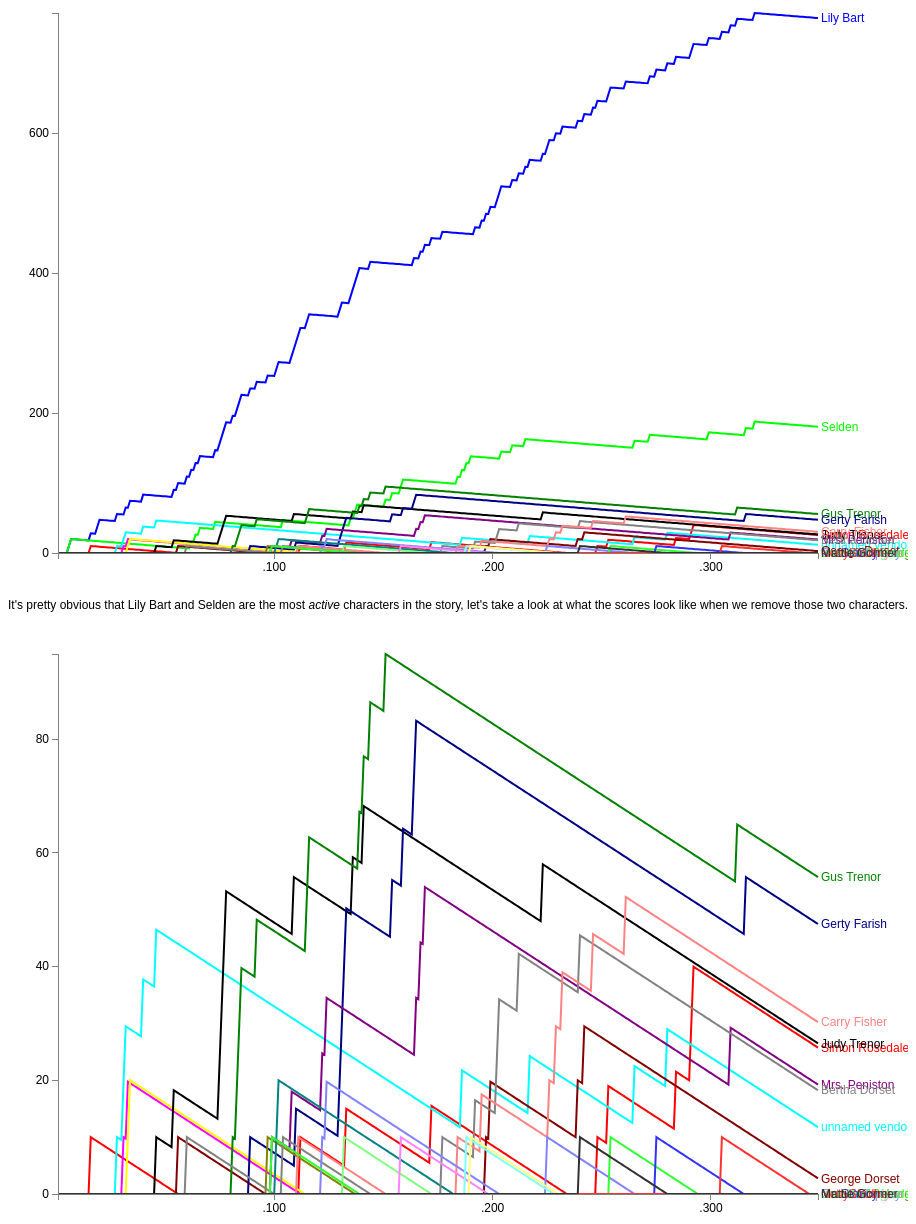
D3 v3 page, settled after 480 driven frames (8 s of simulated time); the page loaded 1 data file(s).


//poorly, elementary level js code
//i cringe at the amount of copy paste done here
//there is for sure a better way to do this
var	margin = {top: 30, right: 90, bottom: 30, left: 50},
	width = 900 - margin.left - margin.right,
	height = 600 - margin.top - margin.bottom;

var parseDate = d3.time.format("%j").parse;

var x = d3.time.scale().range([0, width]);
var	y = d3.scale.linear().range([height, 0]);

var	xAxis = d3.svg.axis().scale(x)
	.orient("bottom").ticks(5);

var	yAxis = d3.svg.axis().scale(y)
	.orient("left").ticks(5);

var	valueline = d3.svg.line()
	.x(function(d) { return x(d.page); })
	.y(function(d) { return y(d.LilyBart); });
	
var	valueline2 = d3.svg.line()
	.x(function(d) { return x(d.page); })
	.y(function(d) { return y(d.Selden); });

var	valueline3 = d3.svg.line()
	.x(function(d) { return x(d.page); })
	.y(function(d) { return y(d.SimonRosedale); });
	
var	valueline4 = d3.svg.line()
	.x(function(d) { return x(d.page); })
	.y(function(d) { return y(d.MrBart); });

var	valueline5 = d3.svg.line()
	.x(function(d) { return x(d.page); })
	.y(function(d) { return y(d.unnamedvendors); });
	
var	valueline6 = d3.svg.line()
	.x(function(d) { return x(d.page); })
	.y(function(d) { return y(d.MrsBart); });

var	valueline7 = d3.svg.line()
	.x(function(d) { return x(d.page); })
	.y(function(d) { return y(d.JudyTrenor); });
	
var	valueline8 = d3.svg.line()
	.x(function(d) { return x(d.page); })
	.y(function(d) { return y(d.GeorgeDorset); });

var	valueline9 = d3.svg.line()
	.x(function(d) { return x(d.page); })
	.y(function(d) { return y(d.GusTrenor); });
	
var	valueline10 = d3.svg.line()
	.x(function(d) { return x(d.page); })
	.y(function(d) { return y(d.GertyFarish); });

var	valueline11 = d3.svg.line()
	.x(function(d) { return x(d.page); })
	.y(function(d) { return y(d.MrsVanOsburgh); });
	
var	valueline12 = d3.svg.line()
	.x(function(d) { return x(d.page); })
	.y(function(d) { return y(d.MrsPeniston); });

var	valueline13 = d3.svg.line()
	.x(function(d) { return x(d.page); })
	.y(function(d) { return y(d.MrsHaffen); });
	
var	valueline14 = d3.svg.line()
	.x(function(d) { return x(d.page); })
	.y(function(d) { return y(d.BerthaDorset); });

var	valueline15 = d3.svg.line()
	.x(function(d) { return x(d.page); })
	.y(function(d) { return y(d.CarryFisher); });
	
var	valueline16 = d3.svg.line()
	.x(function(d) { return x(d.page); })
	.y(function(d) { return y(d.GraceStepney); });

var	valueline17 = d3.svg.line()
	.x(function(d) { return x(d.page); })
	.y(function(d) { return y(d.MrsWellingtonBry); });
	
var	valueline18 = d3.svg.line()
	.x(function(d) { return x(d.page); })
	.y(function(d) { return y(d.MrVanAlstyne); });

var	valueline19 = d3.svg.line()
	.x(function(d) { return x(d.page); })
	.y(function(d) { return y(d.NedSilverton); });
	
var	valueline20 = d3.svg.line()
	.x(function(d) { return x(d.page); })
	.y(function(d) { return y(d.LordHubert); });

var	valueline21 = d3.svg.line()
	.x(function(d) { return x(d.page); })
	.y(function(d) { return y(d.unnamedfriends); });
	
var	valueline22 = d3.svg.line()
	.x(function(d) { return x(d.page); })
	.y(function(d) { return y(d.MrStancy); });

var	valueline23 = d3.svg.line()
	.x(function(d) { return x(d.page); })
	.y(function(d) { return y(d.NettyStruther); });
	
var	valueline24 = d3.svg.line()
	.x(function(d) { return x(d.page); })
	.y(function(d) { return y(d.MattieGormer); });

  
var	svg = d3.select("body")
	.append("svg")
		.attr("width", width + margin.left + margin.right)
		.attr("height", height + margin.top + margin.bottom)
	.append("g")
		.attr("transform", "translate(" + margin.left + "," + margin.top + ")");

// Get the data
d3.csv("mirthCharacterRelevance1.csv", function(error, data) {
	data.forEach(function(d) {
		d.page = +d.page;
		d.Selden = +d.Selden;
		d.LilyBart = +d.LilyBart;
		d.SimonRosedale = +d.SimonRosedale;
		d.MrBart = +d.MrBart;
		d.unnamedvendors = +d.unnamedvendors;
		d.MrsBart = +d.MrsBart;
		d.JudyTrenor = +d.JudyTrenor;
		d.GeorgeDorset = +d.GeorgeDorset;
		d.GusTrenor = +d.GusTrenor;
		d.GertyFarish = +d.GertyFarish;
		d.MrsVanOsburgh = +d.MrsVanOsburgh;
		d.MrsPeniston = +d.MrsPeniston;
		d.MrsHaffen = +d.MrsHaffen;
		d.BerthaDorset = +d.BerthaDorset;
		d.CarryFisher = +d.CarryFisher;
		d.GraceStepney = +d.GraceStepney;
		d.MrsWellingtonBry = +d.MrsWellingtonBry;
		d.MrVanAlstyne = +d.MrVanAlstyne;
		d.NedSilverton = +d.NedSilverton;
		d.LordHubert = +d.LordHubert;
		d.unnamedfriends = +d.unnamedfriends;
		d.MrStancy = +d.MrStancy;
		d.NettyStruther = +d.NettyStruther;
		d.MattieGormer = +d.MattieGormer;

	});

	console.log(data.slice(0, 39));

	// Scale the range of the data
	x.domain(d3.extent(data, function(d) { return d.page; }));
	y.domain([0, d3.max(data, function(d) { return Math.max(d.Selden, d.LilyBart); })]);

/////////////////////////////////////////////////////////////////////////////////////////////////////////

	svg.append("path")		// Add the valueline path.
		.attr("class", "line")
		.style("stroke", "rgb(0, 0, 255)")
		.attr("d", valueline(data));

	svg.append("text")
		.attr("transform", "translate(" + (width+3) + "," + y(data[data.length-1].LilyBart) + ")")
		.attr("dy", ".35em")
		.attr("text-anchor", "start")
		.style("fill", "rgb(0, 0, 255)")
		.text("Lily Bart");

	svg.append("path")		// Add the valueline2 path.
		.attr("class", "line")
		.style("stroke", "rgb(0, 255, 0)")
		.attr("d", valueline2(data));

	svg.append("text")
		.attr("transform", "translate(" + (width+3) + "," + y(data[data.length-1].Selden) + ")")
		.attr("dy", ".35em")
		.attr("text-anchor", "start")
		.style("fill", "rgb(0, 255, 0)")
		.text("Selden");

	svg.append("path")		// Add the valueline path.
		.attr("class", "line")
		.style("stroke", "rgb(255, 0, 0)")
		.attr("d", valueline3(data));

	svg.append("text")
		.attr("transform", "translate(" + (width+3) + "," + y(data[data.length-1].SimonRosedale) + ")")
		.attr("dy", ".35em")
		.attr("text-anchor", "start")
		.style("fill", "rgb(255, 0, 0)")
		.text("Simon Rosedale");

	svg.append("path")		// Add the valueline2 path.
		.attr("class", "line")
		.style("stroke", "rgb(255, 0, 255)")
		.attr("d", valueline4(data));

	svg.append("text")
		.attr("transform", "translate(" + (width+3) + "," + y(data[data.length-1].MrBart) + ")")
		.attr("dy", ".35em")
		.attr("text-anchor", "start")
		.style("fill", "rgb(255, 0, 255)")
		.text("Mr. Bart");

	svg.append("path")		// Add the valueline2 path.
		.attr("class", "line")
		.style("stroke", "rgb(0, 255, 255)")
		.attr("d", valueline5(data));

	svg.append("text")
		.attr("transform", "translate(" + (width+3) + "," + y(data[data.length-1].unnamedvendors) + ")")
		.attr("dy", ".35em")
		.attr("text-anchor", "start")
		.style("fill", "rgb(0, 255, 255)")
		.text("unnamed vendors");

	svg.append("path")		// Add the valueline2 path.
		.attr("class", "line")
		.style("stroke", "rgb(255, 255, 0)")
		.attr("d", valueline6(data));

	svg.append("text")
		.attr("transform", "translate(" + (width+3) + "," + y(data[data.length-1].MrsBart) + ")")
		.attr("dy", ".35em")
		.attr("text-anchor", "start")
		.style("fill", "rgb(255, 255, 0)")
		.text("Mrs. Bart");


/////////////////////////////////////////////////////////////////////////////////////////////////////////

	svg.append("path")		// Add the valueline path.
		.attr("class", "line")
		.style("stroke", "rgb(0, 0, 0)")
		.attr("d", valueline7(data));

	svg.append("text")
		.attr("transform", "translate(" + (width+3) + "," + y(data[data.length-1].JudyTrenor) + ")")
		.attr("dy", ".35em")
		.attr("text-anchor", "start")
		.style("fill", "rgb(0, 0, 0)")
		.text("Judy Trenor");

	svg.append("path")		// Add the valueline2 path.
		.attr("class", "line")
		.style("stroke", "rgb(130, 0, 0)")
		.attr("d", valueline8(data));

	svg.append("text")
		.attr("transform", "translate(" + (width+3) + "," + y(data[data.length-1].GeorgeDorset) + ")")
		.attr("dy", ".35em")
		.attr("text-anchor", "start")
		.style("fill", "rgb(130, 0, 0)")
		.text("George Dorset");

	svg.append("path")		// Add the valueline path.
		.attr("class", "line")
		.style("stroke", "rgb(0, 130, 0)")
		.attr("d", valueline9(data));

	svg.append("text")
		.attr("transform", "translate(" + (width+3) + "," + y(data[data.length-1].GusTrenor) + ")")
		.attr("dy", ".35em")
		.attr("text-anchor", "start")
		.style("fill", "rgb(0, 130, 0)")
		.text("Gus Trenor");

	svg.append("path")		// Add the valueline2 path.
		.attr("class", "line")
		.style("stroke", "rgb(0, 0, 130)")
		.attr("d", valueline10(data));

	svg.append("text")
		.attr("transform", "translate(" + (width+3) + "," + y(data[data.length-1].GertyFarish) + ")")
		.attr("dy", ".35em")
		.attr("text-anchor", "start")
		.style("fill", "rgb(0, 0, 130)")
		.text("Gerty Farish");

	svg.append("path")		// Add the valueline2 path.
		.attr("class", "line")
		.style("stroke", "rgb(130, 130, 0)")
		.attr("d", valueline11(data));

	svg.append("text")
		.attr("transform", "translate(" + (width+3) + "," + y(data[data.length-1].MrsVanOsburgh) + ")")
		.attr("dy", ".35em")
		.attr("text-anchor", "start")
		.style("fill", "rgb(130, 130, 0)")
		.text("Mrs. Van Osburgh");

	svg.append("path")		// Add the valueline2 path.
		.attr("class", "line")
		.style("stroke", "rgb(130, 0, 130)")
		.attr("d", valueline12(data));

	svg.append("text")
		.attr("transform", "translate(" + (width+3) + "," + y(data[data.length-1].MrsPeniston) + ")")
		.attr("dy", ".35em")
		.attr("text-anchor", "start")
		.style("fill", "rgb(130, 0, 130)")
		.text("Mrs. Peniston");

		/////////////////////////////////////////////////////////////////////////////////////////////////////////

	svg.append("path")		// Add the valueline path.
		.attr("class", "line")
		.style("stroke", "rgb(0, 130, 130)")
		.attr("d", valueline13(data));

	svg.append("text")
		.attr("transform", "translate(" + (width+3) + "," + y(data[data.length-1].MrsHaffen) + ")")
		.attr("dy", ".35em")
		.attr("text-anchor", "start")
		.style("fill", "rgb(0, 130, 130)")
		.text("Mrs. Haffen");

	svg.append("path")		// Add the valueline2 path.
		.attr("class", "line")
		.style("stroke", "rgb(130, 130, 130)")
		.attr("d", valueline14(data));

	svg.append("text")
		.attr("transform", "translate(" + (width+3) + "," + y(data[data.length-1].BerthaDorset) + ")")
		.attr("dy", ".35em")
		.attr("text-anchor", "start")
		.style("fill", "rgb(130, 130, 130)")
		.text("Bertha Dorset");

	svg.append("path")		// Add the valueline path.
		.attr("class", "line")
		.style("stroke", "rgb(255, 130, 130)")
		.attr("d", valueline15(data));

	svg.append("text")
		.attr("transform", "translate(" + (width+3) + "," + y(data[data.length-1].CarryFisher) + ")")
		.attr("dy", ".35em")
		.attr("text-anchor", "start")
		.style("fill", "rgb(255, 130, 130)")
		.text("Carry Fisher");

	svg.append("path")		// Add the valueline2 path.
		.attr("class", "line")
		.style("stroke", "rgb(130, 130, 255)")
		.attr("d", valueline16(data));

	svg.append("text")
		.attr("transform", "translate(" + (width+3) + "," + y(data[data.length-1].GraceStepney) + ")")
		.attr("dy", ".35em")
		.attr("text-anchor", "start")
		.style("fill", "rgb(130, 130, 255)")
		.text("Grace Stepney");

	svg.append("path")		// Add the valueline2 path.
		.attr("class", "line")
		.style("stroke", "rgb(130, 255, 130)")
		.attr("d", valueline17(data));

	svg.append("text")
		.attr("transform", "translate(" + (width+3) + "," + y(data[data.length-1].MrsWellingtonBry) + ")")
		.attr("dy", ".35em")
		.attr("text-anchor", "start")
		.style("fill", "rgb(130, 255, 130)")
		.text("Mrs. Wellington Bry");

	svg.append("path")		// Add the valueline2 path.
		.attr("class", "line")
		.style("stroke", "rgb(255, 130, 255)")
		.attr("d", valueline18(data));

	svg.append("text")
		.attr("transform", "translate(" + (width+3) + "," + y(data[data.length-1].MrVanAlstyne) + ")")
		.attr("dy", ".35em")
		.attr("text-anchor", "start")
		.style("fill", "rgb(255, 130, 255)")
		.text("Mr. Van Alstyne");


/////////////////////////////////////////////////////////////////////////////////////////////////////////

	svg.append("path")		// Add the valueline path.
		.attr("class", "line")
		.style("stroke", "rgb(130, 255, 255)")
		.attr("d", valueline19(data));

	svg.append("text")
		.attr("transform", "translate(" + (width+3) + "," + y(data[data.length-1].NedSilverton) + ")")
		.attr("dy", ".35em")
		.attr("text-anchor", "start")
		.style("fill", "rgb(130, 255, 255)")
		.text("Ned Silverton");

	svg.append("path")		// Add the valueline2 path.
		.attr("class", "line")
		.style("stroke", "rgb(255, 255, 130)")
		.attr("d", valueline20(data));

	svg.append("text")
		.attr("transform", "translate(" + (width+3) + "," + y(data[data.length-1].LordHubert) + ")")
		.attr("dy", ".35em")
		.attr("text-anchor", "start")
		.style("fill", "rgb(255, 255, 130)")
		.text("LordHubert");

	svg.append("path")		// Add the valueline path.
		.attr("class", "line")
		.style("stroke", "rgb(50, 255, 50)")
		.attr("d", valueline21(data));

	svg.append("text")
		.attr("transform", "translate(" + (width+3) + "," + y(data[data.length-1].unnamedfriends) + ")")
		.attr("dy", ".35em")
		.attr("text-anchor", "start")
		.style("fill", "rgb(50, 255, 50)")
		.text("unnamed friends");

	svg.append("path")		// Add the valueline2 path.
		.attr("class", "line")
		.style("stroke", "rgb(50, 50, 255)")
		.attr("d", valueline22(data));

	svg.append("text")
		.attr("transform", "translate(" + (width+3) + "," + y(data[data.length-1].MrStancy) + ")")
		.attr("dy", ".35em")
		.attr("text-anchor", "start")
		.style("fill", "rgb(50, 50, 255)")
		.text("Mr. Stancy");

	svg.append("path")		// Add the valueline2 path.
		.attr("class", "line")
		.style("stroke", "rgb(255, 50, 50)")
		.attr("d", valueline23(data));

	svg.append("text")
		.attr("transform", "translate(" + (width+3) + "," + y(data[data.length-1].NettyStruther) + ")")
		.attr("dy", ".35em")
		.attr("text-anchor", "start")
		.style("fill", "rgb(255, 50, 50)")
		.text("NettyStruther");

	svg.append("path")		// Add the valueline2 path.
		.attr("class", "line")
		.style("stroke", "rgb(50, 50, 50)")
		.attr("d", valueline24(data));

	svg.append("text")
		.attr("transform", "translate(" + (width+3) + "," + y(data[data.length-1].MattieGormer) + ")")
		.attr("dy", ".35em")
		.attr("text-anchor", "start")
		.style("fill", "rgb(50, 50, 50)")
		.text("Mattie Gormer");

	svg.append("g")			// Add the X Axis
		.attr("class", "x axis")
		.attr("transform", "translate(0," + height + ")")
		.call(xAxis);

	svg.append("g")			// Add the Y Axis
		.attr("class", "y axis")
		.call(yAxis);

});



var	margin = {top: 30, right: 90, bottom: 30, left: 50},
	width = 900 - margin.left - margin.right,
	height = 600 - margin.top - margin.bottom;

var parseDate = d3.time.format("%j").parse;

var x = d3.time.scale().range([0, width]);
var	y = d3.scale.linear().range([height, 0]);

var	xAxis = d3.svg.axis().scale(x)
	.orient("bottom").ticks(5);

var	yAxis = d3.svg.axis().scale(y)
	.orient("left").ticks(5);

var	valueline = d3.svg.line()
	.x(function(d) { return x(d.page); })
	.y(function(d) { return y(d.LilyBart); });
	
var	valueline2 = d3.svg.line()
	.x(function(d) { return x(d.page); })
	.y(function(d) { return y(d.Selden); });

var	valueline3 = d3.svg.line()
	.x(function(d) { return x(d.page); })
	.y(function(d) { return y(d.SimonRosedale); });
	
var	valueline4 = d3.svg.line()
	.x(function(d) { return x(d.page); })
	.y(function(d) { return y(d.MrBart); });

var	valueline5 = d3.svg.line()
	.x(function(d) { return x(d.page); })
	.y(function(d) { return y(d.unnamedvendors); });
	
var	valueline6 = d3.svg.line()
	.x(function(d) { return x(d.page); })
	.y(function(d) { return y(d.MrsBart); });

var	valueline7 = d3.svg.line()
	.x(function(d) { return x(d.page); })
	.y(function(d) { return y(d.JudyTrenor); });
	
var	valueline8 = d3.svg.line()
	.x(function(d) { return x(d.page); })
	.y(function(d) { return y(d.GeorgeDorset); });

var	valueline9 = d3.svg.line()
	.x(function(d) { return x(d.page); })
	.y(function(d) { return y(d.GusTrenor); });
	
var	valueline10 = d3.svg.line()
	.x(function(d) { return x(d.page); })
	.y(function(d) { return y(d.GertyFarish); });

var	valueline11 = d3.svg.line()
	.x(function(d) { return x(d.page); })
	.y(function(d) { return y(d.MrsVanOsburgh); });
	
var	valueline12 = d3.svg.line()
	.x(function(d) { return x(d.page); })
	.y(function(d) { return y(d.MrsPeniston); });

var	valueline13 = d3.svg.line()
	.x(function(d) { return x(d.page); })
	.y(function(d) { return y(d.MrsHaffen); });
	
var	valueline14 = d3.svg.line()
	.x(function(d) { return x(d.page); })
	.y(function(d) { return y(d.BerthaDorset); });

var	valueline15 = d3.svg.line()
	.x(function(d) { return x(d.page); })
	.y(function(d) { return y(d.CarryFisher); });
	
var	valueline16 = d3.svg.line()
	.x(function(d) { return x(d.page); })
	.y(function(d) { return y(d.GraceStepney); });

var	valueline17 = d3.svg.line()
	.x(function(d) { return x(d.page); })
	.y(function(d) { return y(d.MrsWellingtonBry); });
	
var	valueline18 = d3.svg.line()
	.x(function(d) { return x(d.page); })
	.y(function(d) { return y(d.MrVanAlstyne); });

var	valueline19 = d3.svg.line()
	.x(function(d) { return x(d.page); })
	.y(function(d) { return y(d.NedSilverton); });
	
var	valueline20 = d3.svg.line()
	.x(function(d) { return x(d.page); })
	.y(function(d) { return y(d.LordHubert); });

var	valueline21 = d3.svg.line()
	.x(function(d) { return x(d.page); })
	.y(function(d) { return y(d.unnamedfriends); });
	
var	valueline22 = d3.svg.line()
	.x(function(d) { return x(d.page); })
	.y(function(d) { return y(d.MrStancy); });

var	valueline23 = d3.svg.line()
	.x(function(d) { return x(d.page); })
	.y(function(d) { return y(d.NettyStruther); });
	
var	valueline24 = d3.svg.line()
	.x(function(d) { return x(d.page); })
	.y(function(d) { return y(d.MattieGormer); });

  
var	svg1 = d3.select("body")
	.append("svg")
		.attr("width", width + margin.left + margin.right)
		.attr("height", height + margin.top + margin.bottom)
	.append("g")
		.attr("transform", "translate(" + margin.left + "," + margin.top + ")");

// Get the data
d3.csv("mirthCharacterRelevance1.csv", function(error, data) {
	data.forEach(function(d) {
		d.page = +d.page;
		d.Selden = +d.Selden;
		d.LilyBart = +d.LilyBart;
		d.SimonRosedale = +d.SimonRosedale;
		d.MrBart = +d.MrBart;
		d.unnamedvendors = +d.unnamedvendors;
		d.MrsBart = +d.MrsBart;
		d.JudyTrenor = +d.JudyTrenor;
		d.GeorgeDorset = +d.GeorgeDorset;
		d.GusTrenor = +d.GusTrenor;
		d.GertyFarish = +d.GertyFarish;
		d.MrsVanOsburgh = +d.MrsVanOsburgh;
		d.MrsPeniston = +d.MrsPeniston;
		d.MrsHaffen = +d.MrsHaffen;
		d.BerthaDorset = +d.BerthaDorset;
		d.CarryFisher = +d.CarryFisher;
		d.GraceStepney = +d.GraceStepney;
		d.MrsWellingtonBry = +d.MrsWellingtonBry;
		d.MrVanAlstyne = +d.MrVanAlstyne;
		d.NedSilverton = +d.NedSilverton;
		d.LordHubert = +d.LordHubert;
		d.unnamedfriends = +d.unnamedfriends;
		d.MrStancy = +d.MrStancy;
		d.NettyStruther = +d.NettyStruther;
		d.MattieGormer = +d.MattieGormer;

	});

	console.log(data.slice(0, 39));

	// Scale the range of the data
	x.domain(d3.extent(data, function(d) { return d.page; }));
	y.domain([0, d3.max(data, function(d) { return Math.max(d.SimonRosedale, d.MrBart, d.unnamedvendors,d.MrsBart,d.JudyTrenor,d.GeorgeDorset
		,d.GusTrenor
		,d.GertyFarish
		,d.MrsVanOsburgh
		,d.MrsPeniston
		,d.MrsHaffen
		,d.BerthaDorset
		,d.CarryFisher
		,d.GraceStepney
		,d.MrsWellingtonBry
		,d.MrVanAlstyne
		,d.NedSilverton
		,d.LordHubert
		,d.unnamedfriends
		,d.MrStancy
		,d.NettyStruther
		,d.MattieGormer); })]);

/////////////////////////////////////////////////////////////////////////////////////////////////////////

	svg1.append("path")		// Add the valueline path.
		.attr("class", "line")
		.style("stroke", "rgb(255, 0, 0)")
		.attr("d", valueline3(data));

	svg1.append("text")
		.attr("transform", "translate(" + (width+3) + "," + y(data[data.length-1].SimonRosedale) + ")")
		.attr("dy", ".35em")
		.attr("text-anchor", "start")
		.style("fill", "rgb(255, 0, 0)")
		.text("Simon Rosedale");

	svg1.append("path")		// Add the valueline2 path.
		.attr("class", "line")
		.style("stroke", "rgb(255, 0, 255)")
		.attr("d", valueline4(data));

	svg1.append("text")
		.attr("transform", "translate(" + (width+3) + "," + y(data[data.length-1].MrBart) + ")")
		.attr("dy", ".35em")
		.attr("text-anchor", "start")
		.style("fill", "rgb(255, 0, 255)")
		.text("Mr. Bart");

	svg1.append("path")		// Add the valueline2 path.
		.attr("class", "line")
		.style("stroke", "rgb(0, 255, 255)")
		.attr("d", valueline5(data));

	svg1.append("text")
		.attr("transform", "translate(" + (width+3) + "," + y(data[data.length-1].unnamedvendors) + ")")
		.attr("dy", ".35em")
		.attr("text-anchor", "start")
		.style("fill", "rgb(0, 255, 255)")
		.text("unnamed vendors");

	svg1.append("path")		// Add the valueline2 path.
		.attr("class", "line")
		.style("stroke", "rgb(255, 255, 0)")
		.attr("d", valueline6(data));

	svg1.append("text")
		.attr("transform", "translate(" + (width+3) + "," + y(data[data.length-1].MrsBart) + ")")
		.attr("dy", ".35em")
		.attr("text-anchor", "start")
		.style("fill", "rgb(255, 255, 0)")
		.text("Mrs. Bart");


/////////////////////////////////////////////////////////////////////////////////////////////////////////

	svg1.append("path")		// Add the valueline path.
		.attr("class", "line")
		.style("stroke", "rgb(0, 0, 0)")
		.attr("d", valueline7(data));

	svg1.append("text")
		.attr("transform", "translate(" + (width+3) + "," + y(data[data.length-1].JudyTrenor) + ")")
		.attr("dy", ".35em")
		.attr("text-anchor", "start")
		.style("fill", "rgb(0, 0, 0)")
		.text("Judy Trenor");

	svg1.append("path")		// Add the valueline2 path.
		.attr("class", "line")
		.style("stroke", "rgb(130, 0, 0)")
		.attr("d", valueline8(data));

	svg1.append("text")
		.attr("transform", "translate(" + (width+3) + "," + y(data[data.length-1].GeorgeDorset) + ")")
		.attr("dy", ".35em")
		.attr("text-anchor", "start")
		.style("fill", "rgb(130, 0, 0)")
		.text("George Dorset");

	svg1.append("path")		// Add the valueline path.
		.attr("class", "line")
		.style("stroke", "rgb(0, 130, 0)")
		.attr("d", valueline9(data));

	svg1.append("text")
		.attr("transform", "translate(" + (width+3) + "," + y(data[data.length-1].GusTrenor) + ")")
		.attr("dy", ".35em")
		.attr("text-anchor", "start")
		.style("fill", "rgb(0, 130, 0)")
		.text("Gus Trenor");

	svg1.append("path")		// Add the valueline2 path.
		.attr("class", "line")
		.style("stroke", "rgb(0, 0, 130)")
		.attr("d", valueline10(data));

	svg1.append("text")
		.attr("transform", "translate(" + (width+3) + "," + y(data[data.length-1].GertyFarish) + ")")
		.attr("dy", ".35em")
		.attr("text-anchor", "start")
		.style("fill", "rgb(0, 0, 130)")
		.text("Gerty Farish");

	svg1.append("path")		// Add the valueline2 path.
		.attr("class", "line")
		.style("stroke", "rgb(130, 130, 0)")
		.attr("d", valueline11(data));

	svg1.append("text")
		.attr("transform", "translate(" + (width+3) + "," + y(data[data.length-1].MrsVanOsburgh) + ")")
		.attr("dy", ".35em")
		.attr("text-anchor", "start")
		.style("fill", "rgb(130, 130, 0)")
		.text("Mrs. Van Osburgh");

	svg1.append("path")		// Add the valueline2 path.
		.attr("class", "line")
		.style("stroke", "rgb(130, 0, 130)")
		.attr("d", valueline12(data));

	svg1.append("text")
		.attr("transform", "translate(" + (width+3) + "," + y(data[data.length-1].MrsPeniston) + ")")
		.attr("dy", ".35em")
		.attr("text-anchor", "start")
		.style("fill", "rgb(130, 0, 130)")
		.text("Mrs. Peniston");

		/////////////////////////////////////////////////////////////////////////////////////////////////////////

	svg1.append("path")		// Add the valueline path.
		.attr("class", "line")
		.style("stroke", "rgb(0, 130, 130)")
		.attr("d", valueline13(data));

	svg1.append("text")
		.attr("transform", "translate(" + (width+3) + "," + y(data[data.length-1].MrsHaffen) + ")")
		.attr("dy", ".35em")
		.attr("text-anchor", "start")
		.style("fill", "rgb(0, 130, 130)")
		.text("Mrs. Haffen");

	svg1.append("path")		// Add the valueline2 path.
		.attr("class", "line")
		.style("stroke", "rgb(130, 130, 130)")
		.attr("d", valueline14(data));

	svg1.append("text")
		.attr("transform", "translate(" + (width+3) + "," + y(data[data.length-1].BerthaDorset) + ")")
		.attr("dy", ".35em")
		.attr("text-anchor", "start")
		.style("fill", "rgb(130, 130, 130)")
		.text("Bertha Dorset");

	svg1.append("path")		// Add the valueline path.
		.attr("class", "line")
		.style("stroke", "rgb(255, 130, 130)")
		.attr("d", valueline15(data));

	svg1.append("text")
		.attr("transform", "translate(" + (width+3) + "," + y(data[data.length-1].CarryFisher) + ")")
		.attr("dy", ".35em")
		.attr("text-anchor", "start")
		.style("fill", "rgb(255, 130, 130)")
		.text("Carry Fisher");

	svg1.append("path")		// Add the valueline2 path.
		.attr("class", "line")
		.style("stroke", "rgb(130, 130, 255)")
		.attr("d", valueline16(data));

	svg1.append("text")
		.attr("transform", "translate(" + (width+3) + "," + y(data[data.length-1].GraceStepney) + ")")
		.attr("dy", ".35em")
		.attr("text-anchor", "start")
		.style("fill", "rgb(130, 130, 255)")
		.text("Grace Stepney");

	svg1.append("path")		// Add the valueline2 path.
		.attr("class", "line")
		.style("stroke", "rgb(130, 255, 130)")
		.attr("d", valueline17(data));

	svg1.append("text")
		.attr("transform", "translate(" + (width+3) + "," + y(data[data.length-1].MrsWellingtonBry) + ")")
		.attr("dy", ".35em")
		.attr("text-anchor", "start")
		.style("fill", "rgb(130, 255, 130)")
		.text("Mrs. Wellington Bry");

	svg1.append("path")		// Add the valueline2 path.
		.attr("class", "line")
		.style("stroke", "rgb(255, 130, 255)")
		.attr("d", valueline18(data));

	svg1.append("text")
		.attr("transform", "translate(" + (width+3) + "," + y(data[data.length-1].MrVanAlstyne) + ")")
		.attr("dy", ".35em")
		.attr("text-anchor", "start")
		.style("fill", "rgb(255, 130, 255)")
		.text("Mr. Van Alstyne");


/////////////////////////////////////////////////////////////////////////////////////////////////////////

	svg1.append("path")		// Add the valueline path.
		.attr("class", "line")
		.style("stroke", "rgb(130, 255, 255)")
		.attr("d", valueline19(data));

	svg1.append("text")
		.attr("transform", "translate(" + (width+3) + "," + y(data[data.length-1].NedSilverton) + ")")
		.attr("dy", ".35em")
		.attr("text-anchor", "start")
		.style("fill", "rgb(130, 255, 255)")
		.text("Ned Silverton");

	svg1.append("path")		// Add the valueline2 path.
		.attr("class", "line")
		.style("stroke", "rgb(255, 255, 130)")
		.attr("d", valueline20(data));

	svg1.append("text")
		.attr("transform", "translate(" + (width+3) + "," + y(data[data.length-1].LordHubert) + ")")
		.attr("dy", ".35em")
		.attr("text-anchor", "start")
		.style("fill", "rgb(255, 255, 130)")
		.text("LordHubert");

	svg1.append("path")		// Add the valueline path.
		.attr("class", "line")
		.style("stroke", "rgb(50, 255, 50)")
		.attr("d", valueline21(data));

	svg1.append("text")
		.attr("transform", "translate(" + (width+3) + "," + y(data[data.length-1].unnamedfriends) + ")")
		.attr("dy", ".35em")
		.attr("text-anchor", "start")
		.style("fill", "rgb(50, 255, 50)")
		.text("unnamed friends");

	svg1.append("path")		// Add the valueline2 path.
		.attr("class", "line")
		.style("stroke", "rgb(50, 50, 255)")
		.attr("d", valueline22(data));

	svg1.append("text")
		.attr("transform", "translate(" + (width+3) + "," + y(data[data.length-1].MrStancy) + ")")
		.attr("dy", ".35em")
		.attr("text-anchor", "start")
		.style("fill", "rgb(50, 50, 255)")
		.text("Mr. Stancy");

	svg1.append("path")		// Add the valueline2 path.
		.attr("class", "line")
		.style("stroke", "rgb(255, 50, 50)")
		.attr("d", valueline23(data));

	svg1.append("text")
		.attr("transform", "translate(" + (width+3) + "," + y(data[data.length-1].NettyStruther) + ")")
		.attr("dy", ".35em")
		.attr("text-anchor", "start")
		.style("fill", "rgb(255, 50, 50)")
		.text("NettyStruther");

	svg1.append("path")		// Add the valueline2 path.
		.attr("class", "line")
		.style("stroke", "rgb(50, 50, 50)")
		.attr("d", valueline24(data));

	svg1.append("text")
		.attr("transform", "translate(" + (width+3) + "," + y(data[data.length-1].MattieGormer) + ")")
		.attr("dy", ".35em")
		.attr("text-anchor", "start")
		.style("fill", "rgb(50, 50, 50)")
		.text("Mattie Gormer");

	svg1.append("g")			// Add the X Axis
		.attr("class", "x axis")
		.attr("transform", "translate(0," + height + ")")
		.call(xAxis);

	svg1.append("g")			// Add the Y Axis
		.attr("class", "y axis")
		.call(yAxis);

});


### data: mirthCharacterRelevance1.csv
page, Selden, LilyBart, SimonRosedale, MrBart, unnamedvendors, MrsBart, JudyTrenor, GeorgeDorset, GusTrenor, GertyFarish, MrsVanOsburgh, MrsPeniston, MrsHaffen, BerthaDorset, CarryFisher, GraceStepney, MrsWellingtonBry, MrVanAlstyne, NedSilverton, LordHubert, unnamedfriends, MrStancy, NettyStruther
1, 0, 0, 0, 0, 0, 0, 0, 0, 0, 0, 0, 0, 0, 0, 0, 0, 0, 0, 0, 0, 0, 0, 0
2, 0, 0, 0, 0, 0, 0, 0, 0, 0, 0, 0, 0, 0, 0, 0, 0, 0, 0, 0, 0, 0, 0, 0
3, 0, 0, 0, 0, 0, 0, 0, 0, 0, 0, 0, 0, 0, 0, 0, 0, 0, 0, 0, 0, 0, 0, 0
4, 0, 0, 0, 0, 0, 0, 0, 0, 0, 0, 0, 0, 0, 0, 0, 0, 0, 0, 0, 0, 0, 0, 0
5, 0, 0, 0, 0, 0, 0, 0, 0, 0, 0, 0, 0, 0, 0, 0, 0, 0, 0, 0, 0, 0, 0, 0
6, 10, 10, 0, 0, 0, 0, 0, 0, 0, 0, 0, 0, 0, 0, 0, 0, 0, 0, 0, 0, 0, 0, 0
7, 20, 20, 0, 0, 0, 0, 0, 0, 0, 0, 0, 0, 0, 0, 0, 0, 0, 0, 0, 0, 0, 0, 0
8, 19.75, 19.75, 0, 0, 0, 0, 0, 0, 0, 0, 0, 0, 0, 0, 0, 0, 0, 0, 0, 0, 0, 0, 0
9, 19.5, 19.5, 0, 0, 0, 0, 0, 0, 0, 0, 0, 0, 0, 0, 0, 0, 0, 0, 0, 0, 0, 0, 0
10, 19.25, 19.25, 0, 0, 0, 0, 0, 0, 0, 0, 0, 0, 0, 0, 0, 0, 0, 0, 0, 0, 0, 0, 0
11, 19, 19, 0, 0, 0, 0, 0, 0, 0, 0, 0, 0, 0, 0, 0, 0, 0, 0, 0, 0, 0, 0, 0
12, 18.75, 18.75, 0, 0, 0, 0, 0, 0, 0, 0, 0, 0, 0, 0, 0, 0, 0, 0, 0, 0, 0, 0, 0
13, 18.5, 18.5, 0, 0, 0, 0, 0, 0, 0, 0, 0, 0, 0, 0, 0, 0, 0, 0, 0, 0, 0, 0, 0
14, 18.25, 18.25, 0, 0, 0, 0, 0, 0, 0, 0, 0, 0, 0, 0, 0, 0, 0, 0, 0, 0, 0, 0, 0
15, 18, 18, 0, 0, 0, 0, 0, 0, 0, 0, 0, 0, 0, 0, 0, 0, 0, 0, 0, 0, 0, 0, 0
16, 17.75, 28, 10, 0, 0, 0, 0, 0, 0, 0, 0, 0, 0, 0, 0, 0, 0, 0, 0, 0, 0, 0, 0
17, 17.5, 27.75, 9.75, 0, 0, 0, 0, 0, 0, 0, 0, 0, 0, 0, 0, 0, 0, 0, 0, 0, 0, 0, 0
18, 17.25, 27.5, 9.5, 0, 0, 0, 0, 0, 0, 0, 0, 0, 0, 0, 0, 0, 0, 0, 0, 0, 0, 0, 0
19, 17, 37.5, 9.25, 0, 0, 0, 0, 0, 0, 0, 0, 0, 0, 0, 0, 0, 0, 0, 0, 0, 0, 0, 0
20, 16.75, 47.5, 9, 0, 0, 0, 0, 0, 0, 0, 0, 0, 0, 0, 0, 0, 0, 0, 0, 0, 0, 0, 0
21, 16.5, 47.25, 8.75, 0, 0, 0, 0, 0, 0, 0, 0, 0, 0, 0, 0, 0, 0, 0, 0, 0, 0, 0, 0
22, 16.25, 47, 8.5, 0, 0, 0, 0, 0, 0, 0, 0, 0, 0, 0, 0, 0, 0, 0, 0, 0, 0, 0, 0
23, 16, 46.75, 8.25, 0, 0, 0, 0, 0, 0, 0, 0, 0, 0, 0, 0, 0, 0, 0, 0, 0, 0, 0, 0
24, 15.75, 46.5, 8, 0, 0, 0, 0, 0, 0, 0, 0, 0, 0, 0, 0, 0, 0, 0, 0, 0, 0, 0, 0
25, 15.5, 46.25, 7.75, 0, 0, 0, 0, 0, 0, 0, 0, 0, 0, 0, 0, 0, 0, 0, 0, 0, 0, 0, 0
26, 15.25, 46, 7.5, 0, 0, 0, 0, 0, 0, 0, 0, 0, 0, 0, 0, 0, 0, 0, 0, 0, 0, 0, 0
27, 15, 45.75, 7.25, 0, 0, 0, 0, 0, 0, 0, 0, 0, 0, 0, 0, 0, 0, 0, 0, 0, 0, 0, 0
28, 14.75, 55.75, 7, 0, 10, 0, 0, 0, 0, 0, 0, 0, 0, 0, 0, 0, 0, 0, 0, 0, 0, 0, 0
29, 14.5, 55.5, 6.75, 0, 9.75, 0, 0, 0, 0, 0, 0, 0, 0, 0, 0, 0, 0, 0, 0, 0, 0, 0, 0
30, 14.25, 55.25, 6.5, 0, 9.5, 0, 0, 0, 0, 0, 0, 0, 0, 0, 0, 0, 0, 0, 0, 0, 0, 0, 0
31, 14, 55, 6.25, 10, 19.5, 0, 0, 0, 0, 0, 0, 0, 0, 0, 0, 0, 0, 0, 0, 0, 0, 0, 0
32, 13.75, 65, 6, 9.75, 29.5, 0, 0, 0, 0, 0, 0, 0, 0, 0, 0, 0, 0, 0, 0, 0, 0, 0, 0
33, 13.5, 64.75, 5.75, 19.75, 29.25, 10, 0, 0, 0, 0, 0, 0, 0, 0, 0, 0, 0, 0, 0, 0, 0, 0, 0
34, 13.25, 74.75, 5.5, 19.5, 29, 20, 0, 0, 0, 0, 0, 0, 0, 0, 0, 0, 0, 0, 0, 0, 0, 0, 0
35, 13, 74.5, 5.25, 19.25, 28.75, 19.75, 0, 0, 0, 0, 0, 0, 0, 0, 0, 0, 0, 0, 0, 0, 0, 0, 0
36, 12.75, 74.25, 5, 19, 28.5, 19.5, 0, 0, 0, 0, 0, 0, 0, 0, 0, 0, 0, 0, 0, 0, 0, 0, 0
37, 12.5, 74, 4.75, 18.75, 28.25, 19.25, 0, 0, 0, 0, 0, 0, 0, 0, 0, 0, 0, 0, 0, 0, 0, 0, 0
38, 12.25, 73.75, 4.5, 18.5, 28, 19, 0, 0, 0, 0, 0, 0, 0, 0, 0, 0, 0, 0, 0, 0, 0, 0, 0
39, 12, 73.5, 4.25, 18.25, 27.75, 18.75, 0, 0, 0, 0, 0, 0, 0, 0, 0, 0, 0, 0, 0, 0, 0, 0, 0
40, 11.75, 83.5, 4, 18, 37.75, 18.5, 0, 0, 0, 0, 0, 0, 0, 0, 0, 0, 0, 0, 0, 0, 0, 0, 0
41, 11.5, 83.25, 3.75, 17.75, 37.5, 18.25, 0, 0, 0, 0, 0, 0, 0, 0, 0, 0, 0, 0, 0, 0, 0, 0, 0
42, 11.25, 83, 3.5, 17.5, 37.25, 18, 0, 0, 0, 0, 0, 0, 0, 0, 0, 0, 0, 0, 0, 0, 0, 0, 0
43, 11, 82.75, 3.25, 17.25, 37, 17.75, 0, 0, 0, 0, 0, 0, 0, 0, 0, 0, 0, 0, 0, 0, 0, 0, 0
44, 10.75, 82.5, 3, 17, 36.75, 17.5, 0, 0, 0, 0, 0, 0, 0, 0, 0, 0, 0, 0, 0, 0, 0, 0, 0
45, 10.5, 82.25, 2.75, 16.75, 36.5, 17.25, 0, 0, 0, 0, 0, 0, 0, 0, 0, 0, 0, 0, 0, 0, 0, 0, 0
46, 10.25, 82, 2.5, 16.5, 46.5, 17, 10, 0, 0, 0, 0, 0, 0, 0, 0, 0, 0, 0, 0, 0, 0, 0, 0
47, 10, 81.75, 2.25, 16.25, 46.25, 16.75, 9.75, 0, 0, 0, 0, 0, 0, 0, 0, 0, 0, 0, 0, 0, 0, 0, 0
48, 9.75, 81.5, 2, 16, 46, 16.5, 9.5, 0, 0, 0, 0, 0, 0, 0, 0, 0, 0, 0, 0, 0, 0, 0, 0
49, 9.5, 81.25, 1.75, 15.75, 45.75, 16.25, 9.25, 0, 0, 0, 0, 0, 0, 0, 0, 0, 0, 0, 0, 0, 0, 0, 0
50, 9.25, 81, 1.5, 15.5, 45.5, 16, 9, 0, 0, 0, 0, 0, 0, 0, 0, 0, 0, 0, 0, 0, 0, 0, 0
51, 9, 80.75, 1.25, 15.25, 45.25, 15.75, 8.75, 0, 0, 0, 0, 0, 0, 0, 0, 0, 0, 0, 0, 0, 0, 0, 0
52, 8.75, 80.5, 1, 15, 45, 15.5, 8.5, 0, 0, 0, 0, 0, 0, 0, 0, 0, 0, 0, 0, 0, 0, 0, 0
53, 8.5, 80.25, 0.75, 14.75, 44.75, 15.25, 8.25, 0, 0, 0, 0, 0, 0, 0, 0, 0, 0, 0, 0, 0, 0, 0, 0
54, 8.25, 90.25, 0.5, 14.5, 44.5, 15, 18.25, 0, 0, 0, 0, 0, 0, 0, 0, 0, 0, 0, 0, 0, 0, 0, 0
55, 8, 90, 0.25, 14.25, 44.25, 14.75, 18, 0, 0, 0, 0, 0, 0, 0, 0, 0, 0, 0, 0, 0, 0, 0, 0
56, 7.75, 100, 0, 14, 44, 14.5, 17.75, 10, 0, 0, 0, 0, 0, 0, 0, 0, 0, 0, 0, 0, 0, 0, 0
57, 7.5, 99.75, 0, 13.75, 43.75, 14.25, 17.5, 9.75, 0, 0, 0, 0, 0, 0, 0, 0, 0, 0, 0, 0, 0, 0, 0
58, 7.25, 99.5, 0, 13.5, 43.5, 14, 17.25, 9.5, 0, 0, 0, 0, 0, 0, 0, 0, 0, 0, 0, 0, 0, 0, 0
59, 7, 99.25, 0, 13.25, 43.25, 13.75, 17, 9.25, 0, 0, 0, 0, 0, 0, 0, 0, 0, 0, 0, 0, 0, 0, 0
60, 6.75, 109.2, 0, 13, 43, 13.5, 16.75, 9, 0, 0, 0, 0, 0, 10, 0, 0, 0, 0, 0, 0, 0, 0, 0
... 289 more rows